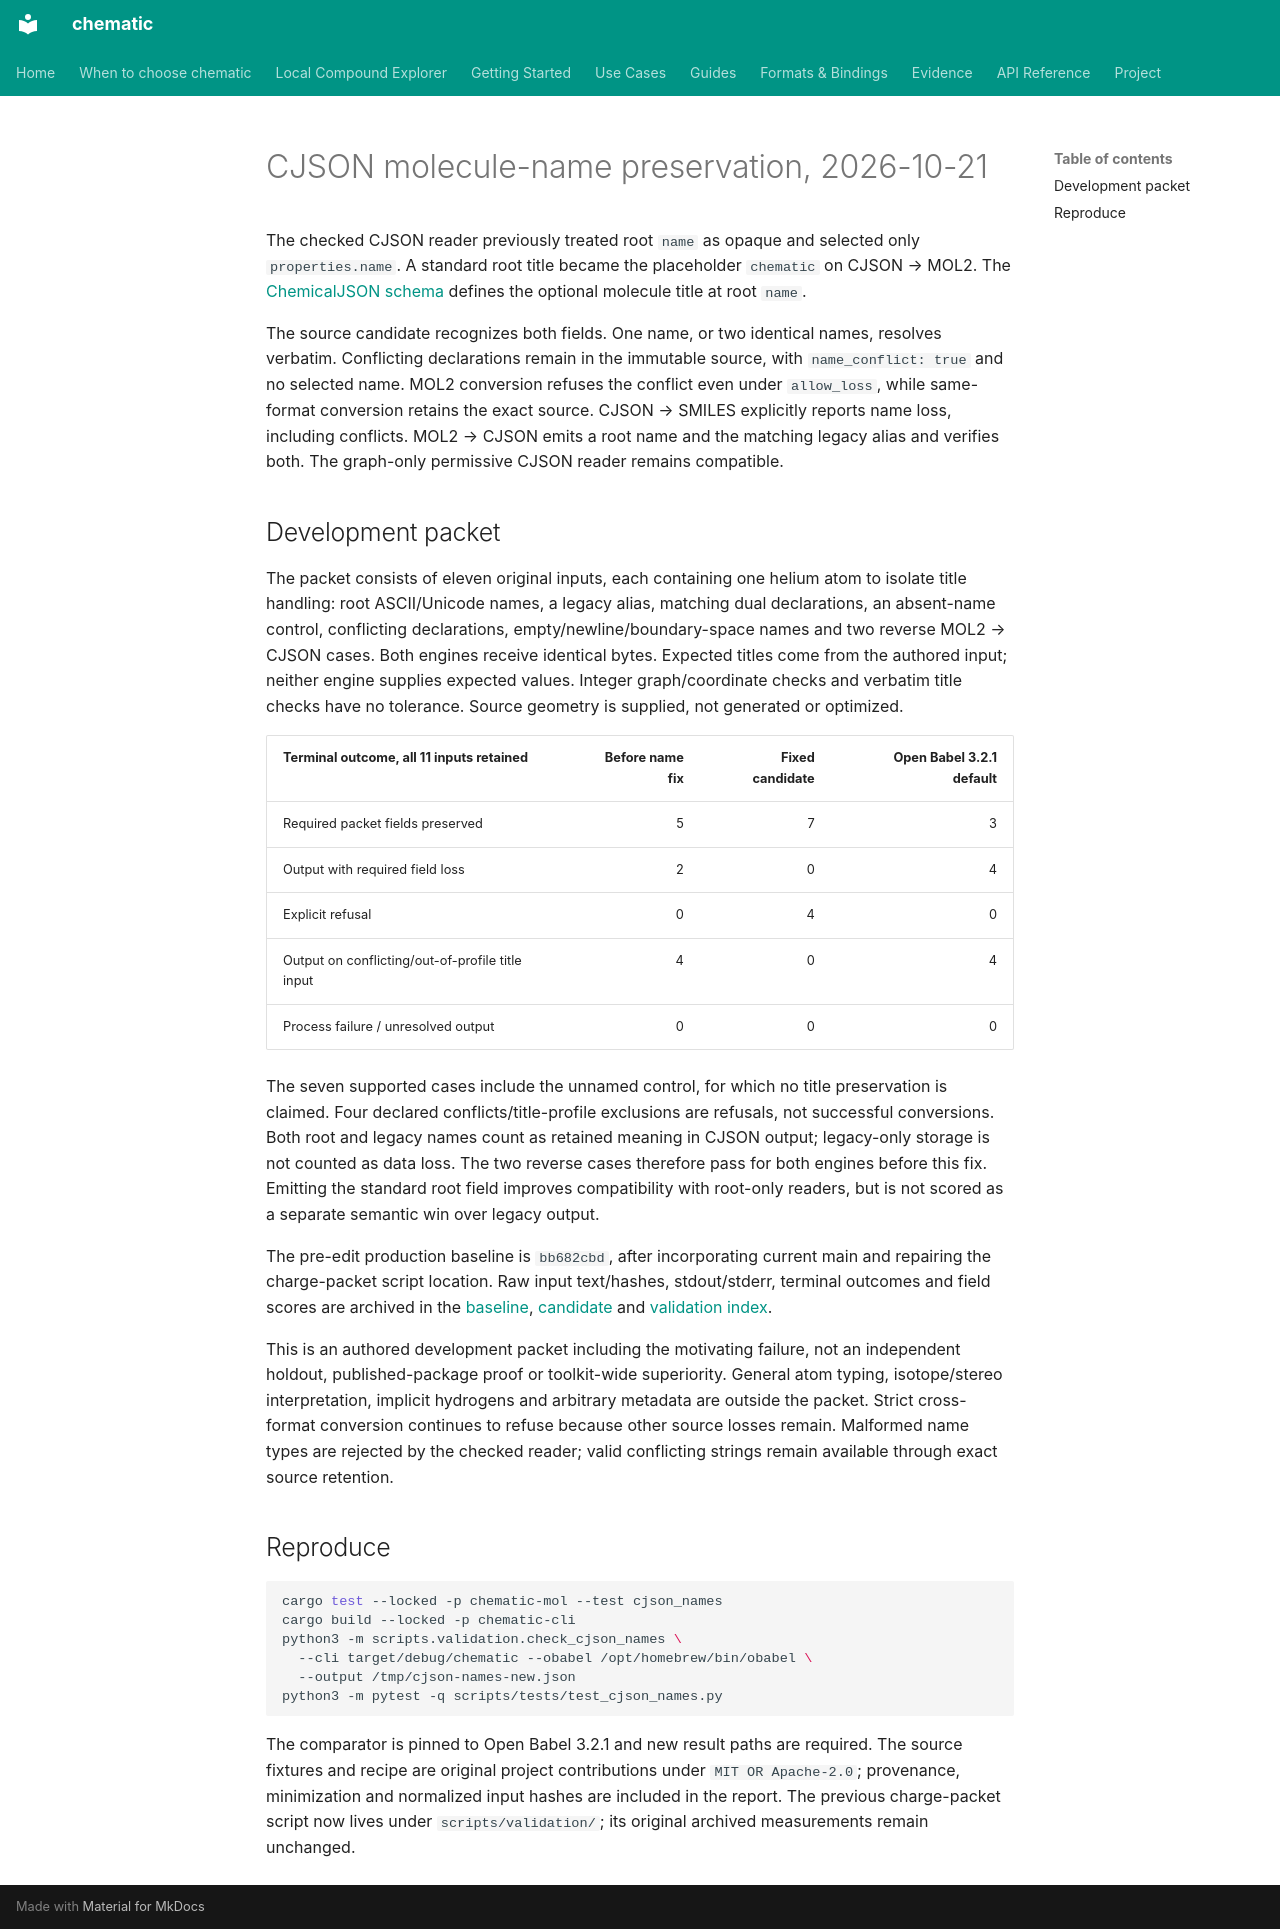

repository: kent-tokyo/chematic · page: benchmarks/2026-10-21-cjson-name-preservation/index.html · generator: mkdocs

# CJSON molecule-name preservation, 2026-10-21

The checked CJSON reader previously treated root `name` as opaque and selected
only `properties.name`. A standard root title became the placeholder `chematic`
on CJSON → MOL2. The [ChemicalJSON schema](https://github.com/OpenChemistry/chemicaljson/blob/main/cjson.schema)
defines the optional molecule title at root `name`.

The source candidate recognizes both fields. One name, or two identical names,
resolves verbatim. Conflicting declarations remain in the immutable source,
with `name_conflict: true` and no selected name. MOL2 conversion refuses the
conflict even under `allow_loss`, while same-format conversion retains the
exact source. CJSON → SMILES explicitly reports name loss, including conflicts.
MOL2 → CJSON emits a root name and the matching legacy alias and verifies both.
The graph-only permissive CJSON reader remains compatible.

## Development packet

The packet consists of eleven original inputs, each containing one helium
atom to isolate title handling: root ASCII/Unicode names, a legacy alias,
matching dual declarations, an absent-name control, conflicting declarations,
empty/newline/boundary-space names and two reverse MOL2 → CJSON cases. Both
engines receive identical bytes. Expected titles come from the authored input;
neither engine supplies expected values. Integer graph/coordinate checks and
verbatim title checks have no tolerance. Source geometry is supplied, not
generated or optimized.

| Terminal outcome, all 11 inputs retained | Before name fix | Fixed candidate | Open Babel 3.2.1 default |
|---|---:|---:|---:|
| Required packet fields preserved | 5 | 7 | 3 |
| Output with required field loss | 2 | 0 | 4 |
| Explicit refusal | 0 | 4 | 0 |
| Output on conflicting/out-of-profile title input | 4 | 0 | 4 |
| Process failure / unresolved output | 0 | 0 | 0 |

The seven supported cases include the unnamed control, for which no title
preservation is claimed. Four declared conflicts/title-profile exclusions are
refusals, not successful conversions. Both root and legacy names count as
retained meaning in CJSON output; legacy-only storage is not counted as data
loss. The two reverse cases therefore pass for both engines before this fix.
Emitting the standard root field improves compatibility with root-only readers,
but is not scored as a separate semantic win over legacy output.

The pre-edit production baseline is `bb682cbd`, after incorporating current
main and repairing the charge-packet script location. Raw input text/hashes,
stdout/stderr, terminal outcomes and field scores are archived in the
[baseline](https://github.com/kent-tokyo/chematic/blob/main/validation/results/cjson-names-baseline-2026-10-21.json),
[candidate](https://github.com/kent-tokyo/chematic/blob/main/validation/results/cjson-names-candidate-2026-10-21.json)
and [validation index](https://github.com/kent-tokyo/chematic/blob/main/validation/results/cjson-names-validation-2026-10-21.json).

This is an authored development packet including the motivating failure, not
an independent holdout, published-package proof or toolkit-wide superiority.
General atom typing, isotope/stereo interpretation, implicit hydrogens and
arbitrary metadata are outside the packet. Strict cross-format conversion
continues to refuse because other source losses remain. Malformed name types
are rejected by the checked reader; valid conflicting strings remain available
through exact source retention.

## Reproduce

```sh
cargo test --locked -p chematic-mol --test cjson_names
cargo build --locked -p chematic-cli
python3 -m scripts.validation.check_cjson_names \
  --cli target/debug/chematic --obabel /opt/homebrew/bin/obabel \
  --output /tmp/cjson-names-new.json
python3 -m pytest -q scripts/tests/test_cjson_names.py
```

The comparator is pinned to Open Babel 3.2.1 and new result paths are required.
The source fixtures and recipe are original project contributions under
`MIT OR Apache-2.0`; provenance, minimization and normalized input hashes are
included in the report. The previous charge-packet script now lives under
`scripts/validation/`; its original archived measurements remain unchanged.
